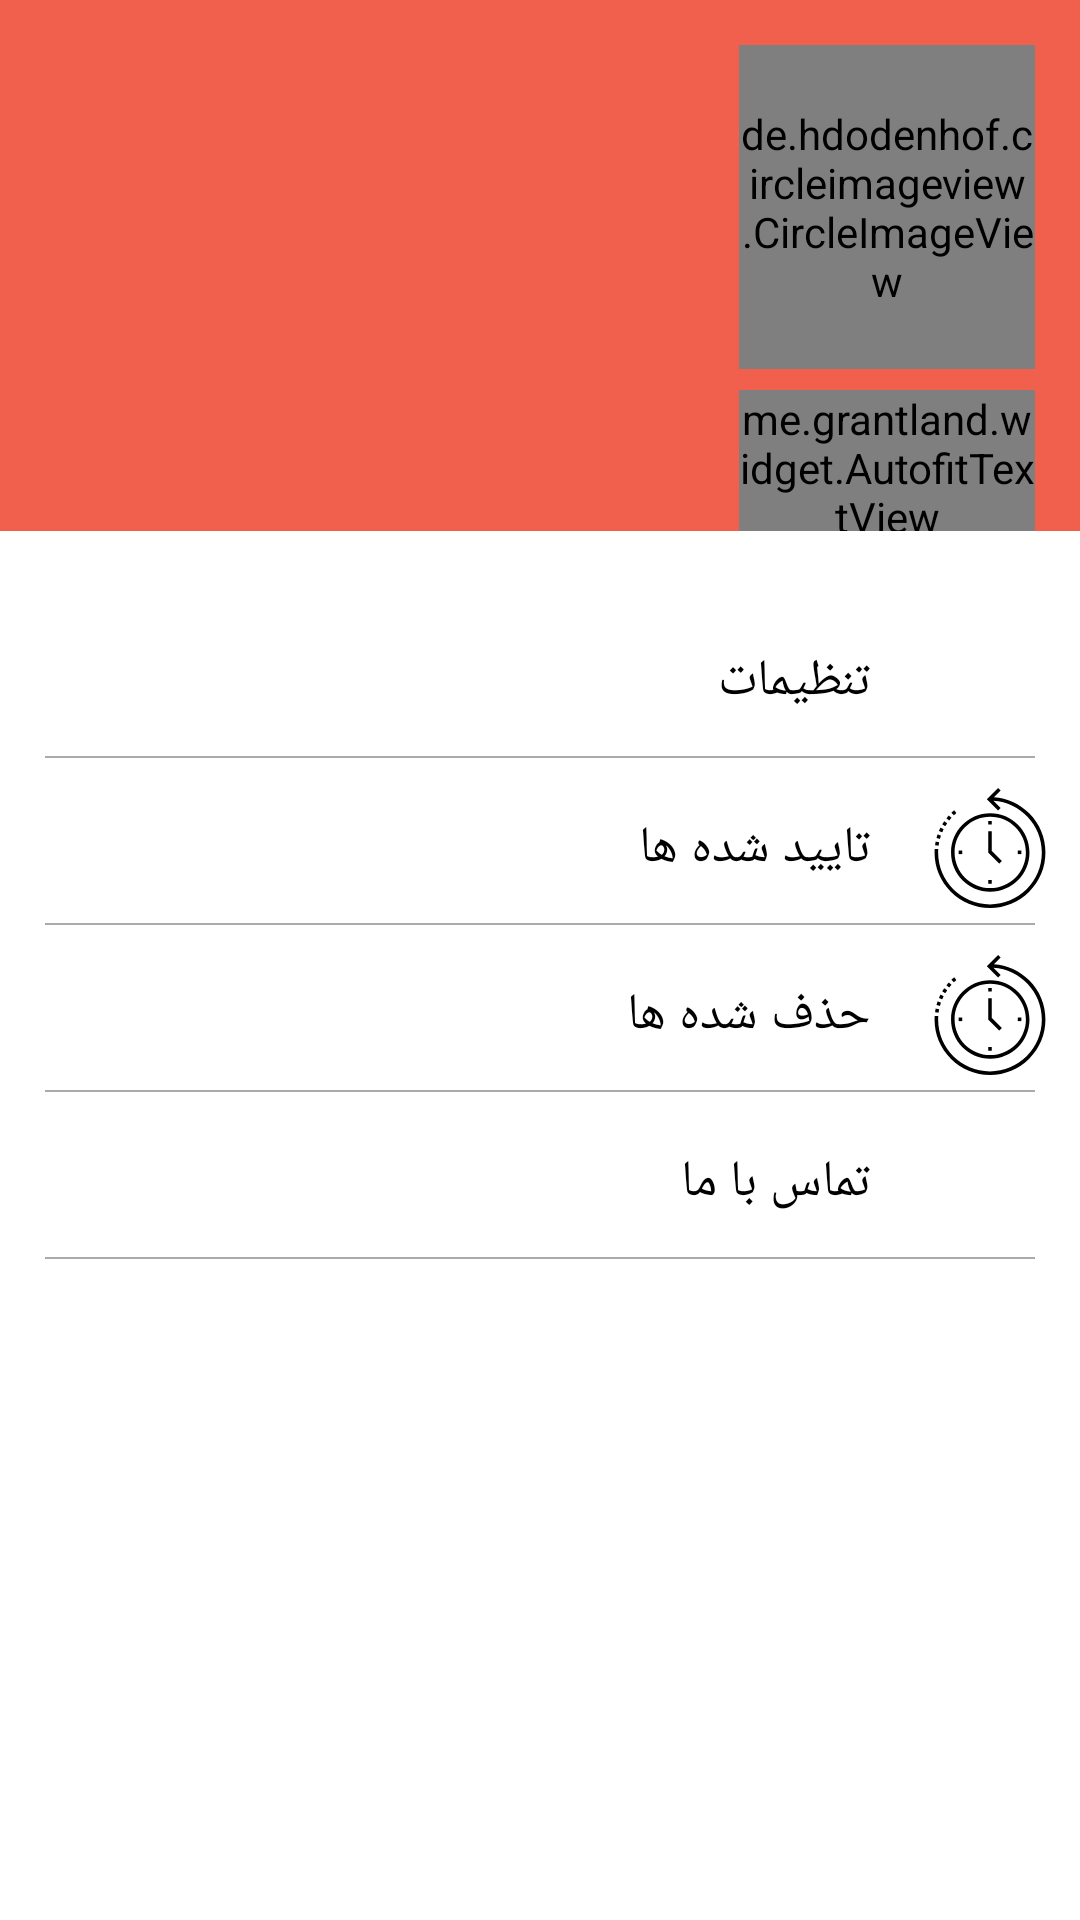

This screen was rendered from an Android layout file. Write that file and the resources it references.
<!-- AndroidManifest.xml: application theme AppTheme -->
<!-- res/layout/drawer_layout.xml -->
<?xml version="1.0" encoding="utf-8"?>
<LinearLayout xmlns:android="http://schemas.android.com/apk/res/android"
    android:layout_width="match_parent"
    android:layout_height="match_parent"
    xmlns:app="http://schemas.android.com/apk/res-auto"
    android:background="@android:color/white"
    android:orientation="vertical">

    <RelativeLayout
        android:layout_width="match_parent"
        android:layout_height="0dp"
        android:layout_weight="2"

        android:background="@color/colorAccent"
        android:orientation="horizontal">

        <ImageView
            android:id="@+id/coverPhoto"
            android:layout_width="match_parent"
            android:layout_height="match_parent"
            android:scaleType="fitXY" />

        <LinearLayout
            android:layout_width="match_parent"
            android:layout_height="match_parent"
            android:gravity="right"
            android:orientation="horizontal"
            android:background="@android:color/transparent">

            <LinearLayout
                android:layout_width="0dp"
                android:layout_weight="2.5"
                android:layout_height="match_parent"/>


            <LinearLayout
                android:layout_width="0dp"
                android:layout_weight="1"
                android:layout_height="match_parent"
                android:gravity="center"
                android:layout_marginRight="15dp"
                android:layout_marginTop="15dp"
                android:orientation="vertical"
                >
               <LinearLayout
                   android:layout_width="match_parent"
                   android:layout_height="0dp"
                   android:gravity="center"
                   android:layout_weight="2">

                   <de.hdodenhof.circleimageview.CircleImageView
                       xmlns:app="http://schemas.android.com/apk/res-auto"
                       android:id="@+id/profile_image"
                       android:layout_width="match_parent"
                       android:layout_height="match_parent"
                       android:src="@mipmap/test"
                       app:civ_border_width="0.5dp"
                       app:civ_border_color="@android:color/black"/>

               </LinearLayout>

              <LinearLayout
                  android:layout_width="match_parent"
                  android:layout_height="0dp"
                  android:gravity="top|center"
                  android:layout_weight="1">

                  <me.grantland.widget.AutofitTextView
                      android:layout_width="wrap_content"
                      android:layout_height="wrap_content"
                      android:textSize="17sp"
                      android:gravity="center"
                      android:maxLines="1"
                      app:minTextSize="2sp"
                      android:layout_marginTop="7dp"
                      android:textColor="@android:color/white"
                      android:text="رسام عرب زاده"/>

              </LinearLayout>
            </LinearLayout>

        </LinearLayout>



    </RelativeLayout>

    <LinearLayout
        android:layout_width="match_parent"
        android:layout_height="0dp"
        android:layout_marginTop="20dp"
        android:layout_weight="5"
        android:gravity="center|top"
        android:orientation="vertical">

        <LinearLayout
            android:layout_width="match_parent"
            android:layout_height="wrap_content"
            android:orientation="vertical">

            <LinearLayout
                android:layout_width="match_parent"
                android:layout_height="wrap_content"
                android:layout_marginTop="10dp"
                android:gravity="right|center"
                android:orientation="horizontal">

                <TextView
                    android:layout_width="wrap_content"
                    android:layout_height="wrap_content"
                    android:layout_marginRight="20dp"
                    android:text="تنظیمات"
                    android:textColor="@android:color/black"
                    android:textSize="17sp" />

                <ImageView
                    android:layout_width="40dp"
                    android:layout_height="40dp"
                    android:layout_marginRight="10dp"
                    android:src="@drawable/ic_settings" />
            </LinearLayout>

            <LinearLayout
                android:layout_width="match_parent"
                android:layout_height="0.5dp"
                android:layout_marginLeft="15dp"
                android:layout_marginRight="15dp"
                android:layout_marginTop="5dp"
                android:background="@android:color/darker_gray" />


        </LinearLayout>

        <LinearLayout
            android:layout_width="match_parent"
            android:layout_height="wrap_content"
            android:orientation="vertical">

            <LinearLayout
                android:layout_width="match_parent"
                android:layout_height="wrap_content"
                android:layout_marginTop="10dp"
                android:gravity="right|center"
                android:orientation="horizontal">

                <TextView
                    android:layout_width="wrap_content"
                    android:layout_height="wrap_content"
                    android:layout_marginRight="20dp"
                    android:text="تایید شده ها"
                    android:textColor="@android:color/black"
                    android:textSize="17sp" />

                <ImageView
                    android:layout_width="40dp"
                    android:layout_height="40dp"
                    android:layout_marginRight="10dp"
                    android:src="@drawable/ic_history" />
            </LinearLayout>

            <LinearLayout
                android:layout_width="match_parent"
                android:layout_height="0.5dp"
                android:layout_marginLeft="15dp"
                android:layout_marginRight="15dp"
                android:layout_marginTop="5dp"
                android:background="@android:color/darker_gray" />


        </LinearLayout>
        <LinearLayout
            android:layout_width="match_parent"
            android:layout_height="wrap_content"
            android:orientation="vertical">

            <LinearLayout
                android:layout_width="match_parent"
                android:layout_height="wrap_content"
                android:layout_marginTop="10dp"
                android:gravity="right|center"
                android:orientation="horizontal">

                <TextView
                    android:layout_width="wrap_content"
                    android:layout_height="wrap_content"
                    android:layout_marginRight="20dp"
                    android:text="حذف شده ها"
                    android:textColor="@android:color/black"
                    android:textSize="17sp" />

                <ImageView
                    android:layout_width="40dp"
                    android:layout_height="40dp"
                    android:layout_marginRight="10dp"
                    android:src="@drawable/ic_history" />
            </LinearLayout>

            <LinearLayout
                android:layout_width="match_parent"
                android:layout_height="0.5dp"
                android:layout_marginLeft="15dp"
                android:layout_marginRight="15dp"
                android:layout_marginTop="5dp"
                android:background="@android:color/darker_gray" />


        </LinearLayout>

        <LinearLayout
            android:layout_width="match_parent"
            android:layout_height="wrap_content"
            android:id="@+id/contactUsContainer"
            android:orientation="vertical">

            <LinearLayout
                android:layout_width="match_parent"
                android:layout_height="wrap_content"
                android:layout_marginTop="10dp"
                android:gravity="right|center"
                android:orientation="horizontal">

                <TextView
                    android:layout_width="wrap_content"
                    android:layout_height="wrap_content"
                    android:layout_marginRight="20dp"
                    android:text="تماس با ما"
                    android:textColor="@android:color/black"
                    android:textSize="17sp" />

                <ImageView
                    android:layout_width="40dp"
                    android:layout_height="40dp"
                    android:layout_marginRight="10dp"
                    android:src="@drawable/ic_addcontact" />
            </LinearLayout>

            <LinearLayout
                android:layout_width="match_parent"
                android:layout_height="0.5dp"
                android:layout_marginLeft="15dp"
                android:layout_marginRight="15dp"
                android:layout_marginTop="5dp"
                android:background="@android:color/darker_gray" />


        </LinearLayout>


    </LinearLayout>


</LinearLayout>
<!-- resources referenced by this layout -->
<resources>
  <color name="colorAccent">#f1604d</color>
  <!-- drawable ic_history: vector/xml drawable (drawable, 2321 chars, omitted) -->
  <!-- mipmap test: jpg bitmap (mipmap-xhdpi, 149795 bytes) -->
  <style name="AppTheme" parent="Theme.AppCompat.Light.NoActionBar">
          
          <item name="colorPrimary">@color/colorPrimary</item>
          <item name="colorPrimaryDark">@color/colorPrimaryDark</item>
          <item name="colorAccent">@color/colorAccent</item>
      </style>
  <color name="colorPrimary">#f1604d</color>
  <color name="colorPrimaryDark">#f1604d</color>
</resources>
